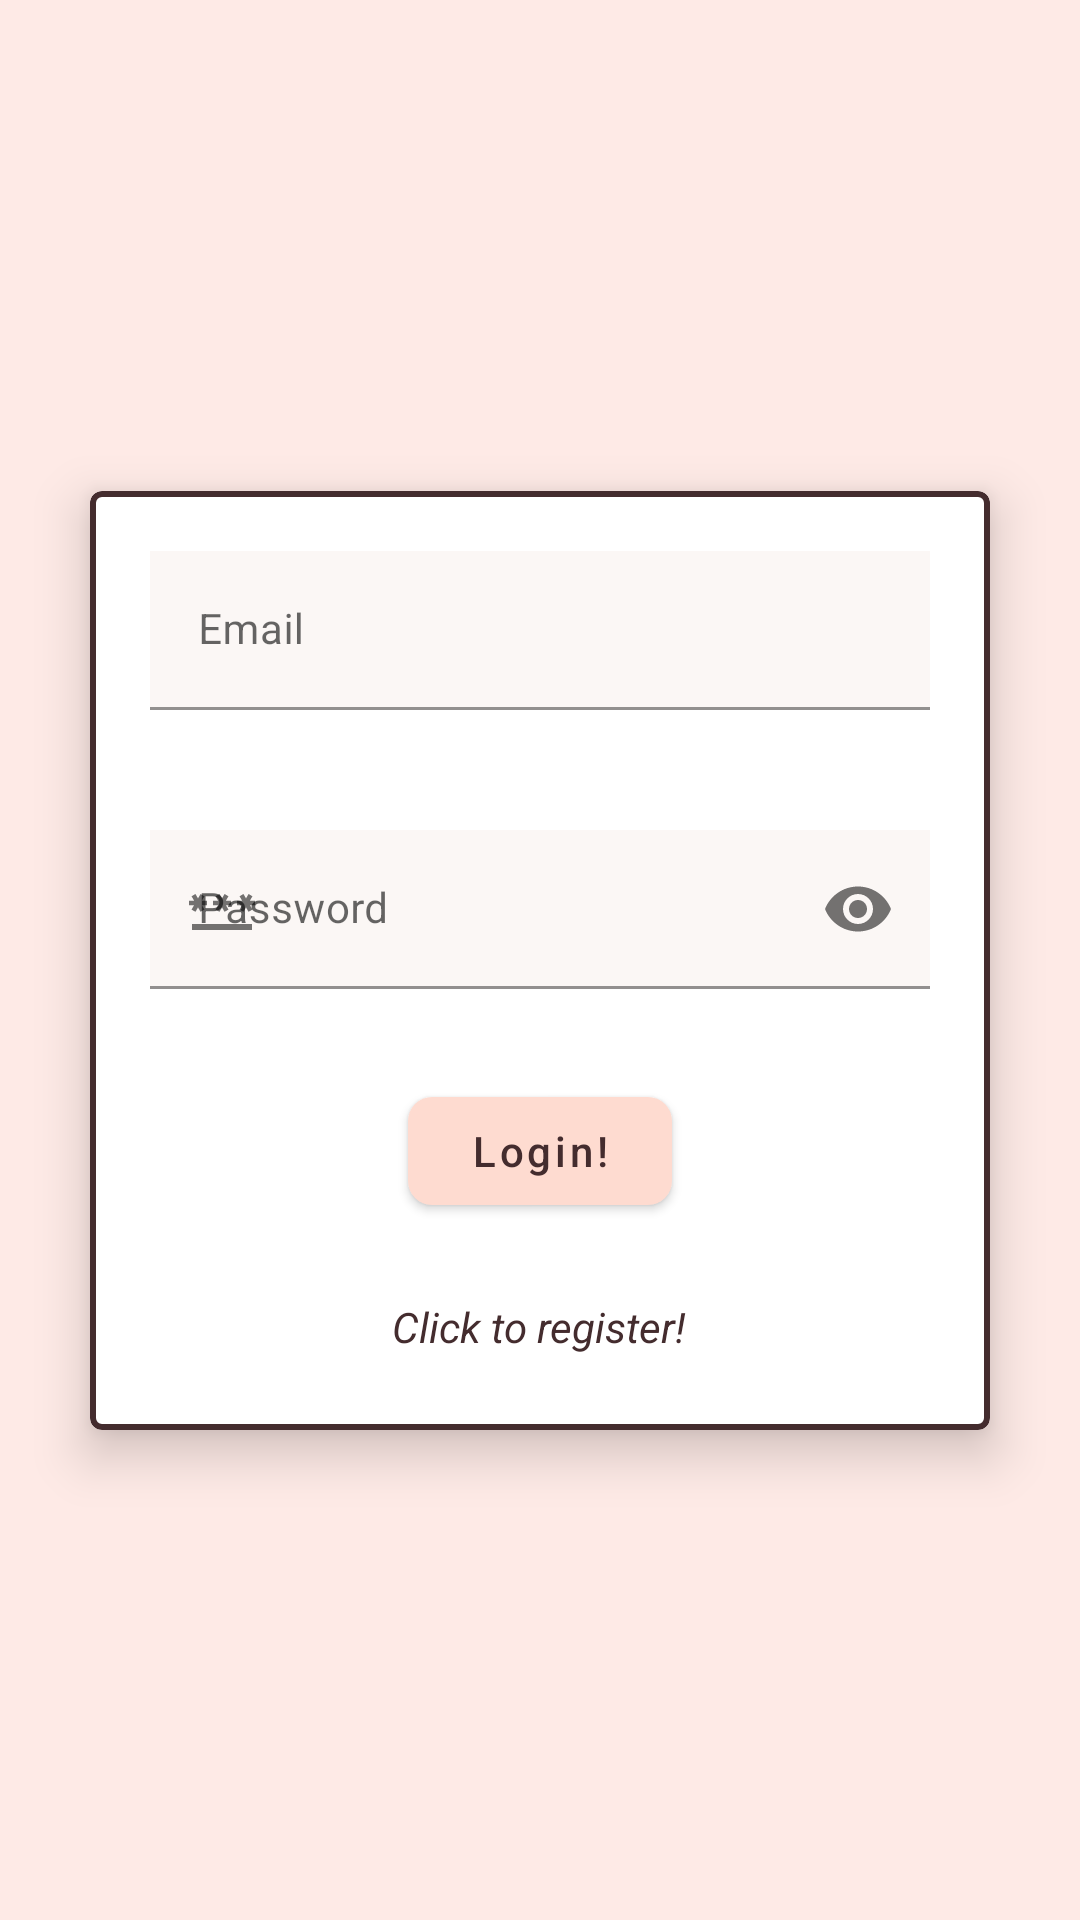

The Android layout XML behind this screen, and the referenced resources:
<!-- AndroidManifest.xml: application theme Theme.TripManager -->
<!-- res/layout/fragment_login.xml -->
<?xml version="1.0" encoding="utf-8"?>
<androidx.constraintlayout.widget.ConstraintLayout xmlns:android="http://schemas.android.com/apk/res/android"
    xmlns:app="http://schemas.android.com/apk/res-auto"
    android:layout_width="match_parent"
    android:layout_height="match_parent"
    xmlns:tools="http://schemas.android.com/tools"
    tools:context=".auth.presentation.AuthActivity"
    android:background="@color/light_pink">


    <com.google.android.material.card.MaterialCardView
        android:id="@+id/materialCardView"
        android:layout_width="300dp"
        android:layout_height="wrap_content"
        android:elevation="@dimen/cardview_compat_inset_shadow"
        app:cardElevation="10dp"
        app:layout_constraintBottom_toBottomOf="parent"
        app:layout_constraintEnd_toEndOf="parent"
        app:layout_constraintStart_toStartOf="parent"
        app:layout_constraintTop_toTopOf="parent"
        app:strokeColor="@color/dark_brown"
        app:strokeWidth="2dp">

        <LinearLayout
            android:layout_width="match_parent"
            android:layout_height="match_parent"
            android:orientation="vertical">

            <com.google.android.material.textfield.TextInputLayout
                android:id="@+id/emailLayout"
                android:layout_width="match_parent"
                android:layout_height="wrap_content"
                android:layout_gravity="center_horizontal"
                app:helperTextTextColor="@color/red"
                android:padding="20dp"
                app:helperTextEnabled="true"
                app:boxBackgroundMode="filled"
                app:hintTextColor="@android:color/darker_gray"
                app:startIconDrawable="@drawable/baseline_email_24">

                <com.google.android.material.textfield.TextInputEditText
                    android:id="@+id/edt_logEmail"
                    android:layout_width="match_parent"
                    android:layout_height="wrap_content"
                    android:background="@color/white"
                    android:backgroundTint="@color/off_white"
                    android:hint="@string/memberName"
                    android:inputType="textNoSuggestions"
                    android:maxLines="1"
                    android:textSize="14sp" />

            </com.google.android.material.textfield.TextInputLayout>

            <com.google.android.material.textfield.TextInputLayout
                android:id="@+id/passLayout"
                android:layout_width="match_parent"
                android:layout_height="wrap_content"
                android:layout_gravity="center_horizontal"
                android:padding="20dp"
                app:endIconMode="password_toggle"
                app:helperTextEnabled="true"
                app:helperTextTextColor="@color/red"
                app:hintTextColor="@android:color/darker_gray"
                app:startIconDrawable="@drawable/baseline_password_24">

                <com.google.android.material.textfield.TextInputEditText
                    android:id="@+id/edt_logPass"
                    android:layout_width="match_parent"
                    android:layout_height="wrap_content"
                    android:background="@color/white"
                    android:backgroundTint="@color/off_white"
                    android:hint="@string/password"
                    android:inputType="textPassword"
                    android:maxLines="1"
                    android:textSize="14sp"

                    />

            </com.google.android.material.textfield.TextInputLayout>


            <com.google.android.material.button.MaterialButton
                android:id="@+id/btn_login"
                android:layout_width="wrap_content"
                android:layout_height="wrap_content"
                android:layout_gravity="center_horizontal"
                android:text="@string/login"
                android:textAllCaps="false"
                android:textColor="@color/dark_brown"
                android:layout_marginTop="10dp"
                app:cornerRadius="8dp" />

            <TextView
                android:id="@+id/txt_regPrompt"
                android:layout_width="wrap_content"
                android:layout_height="wrap_content"
                android:layout_gravity="center_horizontal"
                android:layout_marginTop="20dp"
                android:layout_marginBottom="20dp"
                android:padding="5dp"
                android:text="@string/register_prompt"
                android:textColor="@color/dark_brown"
                android:textSize="14sp"
                android:textStyle="italic" />

        </LinearLayout>


    </com.google.android.material.card.MaterialCardView>

</androidx.constraintlayout.widget.ConstraintLayout>
<!-- resources referenced by this layout -->
<resources>
  <color name="dark_brown">#442C2E</color>
  <color name="light_pink">#FEEAE6</color>
  <color name="off_white">#fbf7f5</color>
  <color name="red">#F44336</color>
  <color name="white">#FFFFFFFF</color>
  <!-- drawable baseline_password_24 (drawable) -->
  <vector android:height="24dp" android:tint="#442C2E"
      android:viewportHeight="24" android:viewportWidth="24"
      android:width="24dp" xmlns:android="http://schemas.android.com/apk/res/android">
      <path android:fillColor="@android:color/white" android:pathData="M2,17h20v2H2V17zM3.15,12.95L4,11.47l0.85,1.48l1.3,-0.75L5.3,10.72H7v-1.5H5.3l0.85,-1.47L4.85,7L4,8.47L3.15,7l-1.3,0.75L2.7,9.22H1v1.5h1.7L1.85,12.2L3.15,12.95zM9.85,12.2l1.3,0.75L12,11.47l0.85,1.48l1.3,-0.75l-0.85,-1.48H15v-1.5h-1.7l0.85,-1.47L12.85,7L12,8.47L11.15,7l-1.3,0.75l0.85,1.47H9v1.5h1.7L9.85,12.2zM23,9.22h-1.7l0.85,-1.47L20.85,7L20,8.47L19.15,7l-1.3,0.75l0.85,1.47H17v1.5h1.7l-0.85,1.48l1.3,0.75L20,11.47l0.85,1.48l1.3,-0.75l-0.85,-1.48H23V9.22z"/>
  </vector>
  <string name="login">Login!</string>
  <string name="memberName">Email</string>
  <string name="password">Password</string>
  <string name="register_prompt">Click to register!</string>
  <style name="Theme.TripManager" parent="Theme.MaterialComponents.DayNight.NoActionBar">
          
          <item name="colorPrimary">@color/pink</item>
          <item name="colorPrimaryVariant">@color/dark_pink</item>
          <item name="colorOnPrimary">@color/dark_brown</item>
          <item name="colorAccent">@color/pink</item>
  
          
          <item name="colorSecondary">@color/teal_200</item>
          <item name="colorSecondaryVariant">@color/teal_700</item>
          <item name="colorOnSecondary">@color/black</item>
          
          <item name="android:statusBarColor">?attr/colorPrimaryVariant</item>
          
      </style>
  <color name="pink">#FEDBD0</color>
  <color name="dark_pink">#F6C2B2</color>
  <color name="teal_200">#FF03DAC5</color>
  <color name="teal_700">#FF018786</color>
  <color name="black">#FF000000</color>
</resources>
